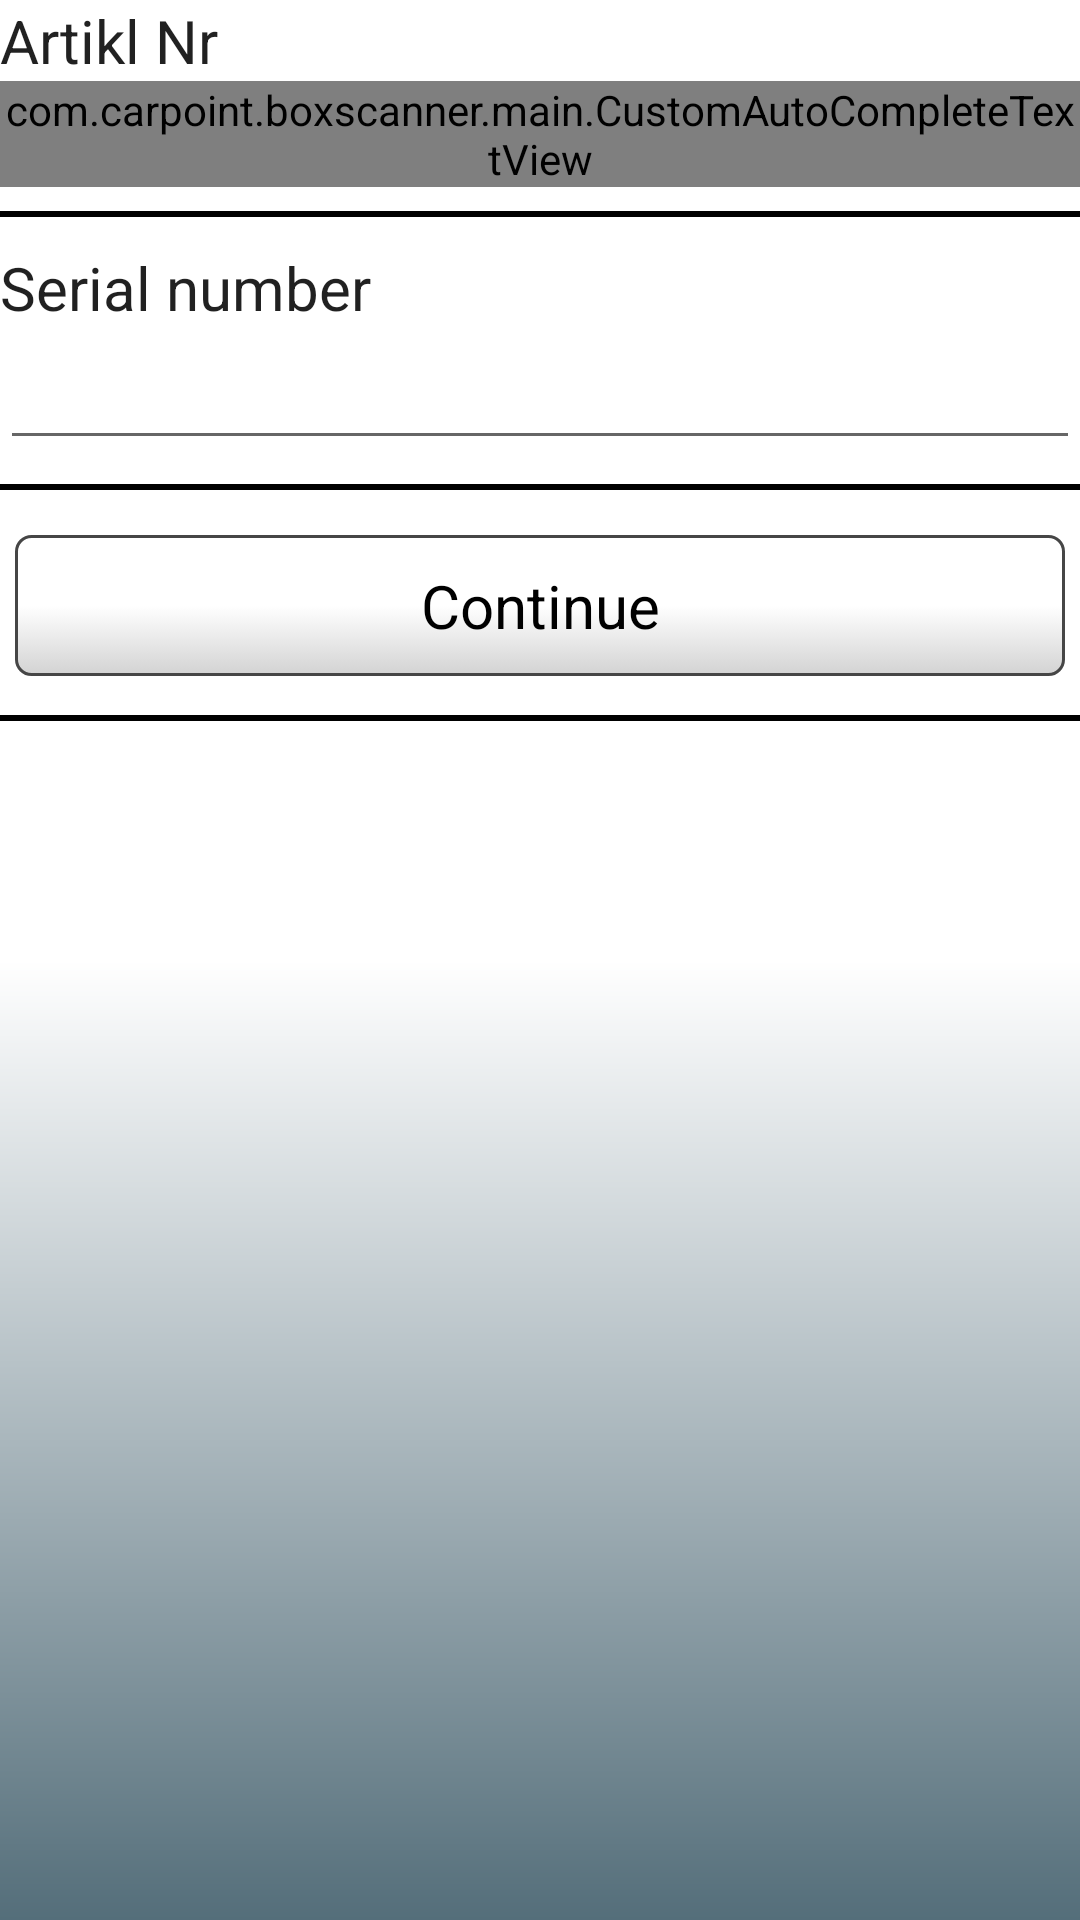

The Android layout XML behind this screen, and the referenced resources:
<!-- AndroidManifest.xml: application theme AppTheme -->
<!-- res/layout/form_filling.xml -->
<?xml version="1.0" encoding="utf-8"?>
<LinearLayout xmlns:android="http://schemas.android.com/apk/res/android"
    xmlns:app="http://schemas.android.com/apk/res-auto"
    xmlns:tools="http://schemas.android.com/tools"
    android:layout_width="match_parent"
    android:layout_height="match_parent"
    android:layout_marginLeft="5px"
    android:layout_marginRight="5px"
    android:orientation="vertical">

    <LinearLayout
        android:id="@+id/llserial2"
        android:layout_width="match_parent"
        android:layout_height="0dp"
        android:layout_weight="0.1"
        android:orientation="vertical"
        android:focusableInTouchMode="true">

        <TextView
            android:layout_width="match_parent"
            android:layout_height="wrap_content"
            android:text="@string/type"
            android:textAppearance="?android:attr/textAppearanceLarge"
            android:textSize="@dimen/dvacetDva" />

        <com.carpoint.boxscanner.main.CustomAutoCompleteTextView
            android:id="@+id/autocompletetextview"
            android:layout_width="match_parent"
            android:layout_height="wrap_content"
            android:textSize="@dimen/dvacetDva" />

        <View
            android:layout_width="match_parent"
            android:layout_height="2dp"
            android:layout_marginBottom="10dp"
            android:layout_marginTop="8dp"
            android:background="@android:color/black" />

        <TextView
            android:id="@+id/serialnumbertxtv"
            android:layout_width="match_parent"
            android:layout_height="wrap_content"
            android:text="@string/serialNumber"
            android:textAppearance="?android:attr/textAppearanceLarge"
            android:textSize="@dimen/dvacetDva" />

        <EditText
            android:id="@+id/editSerial"
            android:layout_width="match_parent"
            android:layout_height="wrap_content"
            android:ems="10"
            android:inputType="number"
            android:minLines="2"
            android:textSize="@dimen/dvacetDva" />

        <View
            android:layout_width="match_parent"
            android:layout_height="2dp"
            android:layout_marginBottom="10dp"
            android:layout_marginTop="8dp"
            android:background="@android:color/black" />
        <Button
            android:id="@+id/btnNext"
            android:layout_width="match_parent"
            android:layout_height="wrap_content"
            android:layout_margin="5dp"
            android:text="@string/further"
            android:textAppearance="?android:attr/textAppearanceLarge"
            android:textSize="@dimen/dvacetDva" />
        <View
            android:layout_width="match_parent"
            android:layout_height="2dp"
            android:layout_marginBottom="10dp"
            android:layout_marginTop="8dp"
            android:background="@android:color/black" />
    </LinearLayout>

    <LinearLayout
        android:id="@+id/llscroll"
        android:layout_width="match_parent"
        android:layout_height="0dp"
        android:layout_gravity="center"
        android:layout_weight="0.1"
        android:gravity="center"
        android:orientation="vertical"
        android:visibility="visible">

        <ScrollView
            android:id="@+id/ScrollView"
            style="@style/MyScrollbar"
            android:layout_width="match_parent"
            android:paddingRight="5dp"
            android:layout_height="wrap_content">

            <LinearLayout
                android:id="@+id/questions"
                android:layout_width="match_parent"
                android:layout_height="match_parent"
                android:orientation="vertical"></LinearLayout>
        </ScrollView>
    </LinearLayout>
    <LinearLayout
        android:id="@+id/llsign"
        android:layout_width="match_parent"
        android:layout_height="0dp"
        android:layout_weight="0.1"
        android:orientation="vertical"
        android:visibility="gone">

        <TextView
            android:layout_width="wrap_content"
            android:layout_height="wrap_content"
            android:layout_gravity="center_horizontal"
            android:gravity="center_horizontal"
            android:text="@string/makeSign"
            android:textAppearance="?android:attr/textAppearanceLarge"
            android:textSize="@dimen/dvacetDva" />

        <com.kyanogen.signatureview.SignatureView xmlns:sign="http://schemas.android.com/apk/res-auto"
            android:id="@+id/signature_view"
            android:layout_width="match_parent"
            android:layout_height="wrap_content"
            android:layout_weight="0.1"
            sign:backgroundColor="#ffffff"
            sign:enableSignature="true"
            sign:penColor="#000000"
            sign:penSize="5dp" />

        <Button
            android:id="@+id/btnClear"
            android:layout_width="wrap_content"
            android:layout_height="wrap_content"
            android:layout_gravity="center_horizontal"
            android:layout_margin="10dp"
            android:text="@string/clear"
            android:textAppearance="?android:attr/textAppearanceLarge"
            android:textSize="@dimen/dvacetDva" />
        <Button
            android:id="@+id/btnSend"
            android:layout_width="match_parent"
            android:layout_height="wrap_content"
            android:layout_gravity="center_horizontal"
            android:layout_margin="10dp"
            android:text="@string/send"
            android:textAppearance="?android:attr/textAppearanceLarge"
            android:textSize="@dimen/dvacetDva" />
        <Button
            android:id="@+id/btnMenu"
            android:layout_width="match_parent"
            android:layout_height="wrap_content"
            android:layout_gravity="center_horizontal"
            android:layout_margin="10dp"
            android:text="@string/menu"
            android:textAppearance="?android:attr/textAppearanceLarge"
            android:textSize="@dimen/dvacetDva" />

    </LinearLayout>


</LinearLayout>
<!-- resources referenced by this layout -->
<resources>
  <dimen name="dvacetDva">20dp</dimen>
  <string name="clear">Clear</string>
  <string name="further">Continue</string>
  <string name="makeSign">Create sign</string>
  <string name="menu">Menu</string>
  <string name="send">Send</string>
  <string name="serialNumber">Serial number</string>
  <string name="type">Artikl Nr</string>
  <style name="MyScrollbar">
          <item name="android:scrollbarAlwaysDrawVerticalTrack">true</item>
          <item name="android:scrollbarStyle">outsideOverlay</item>
          <item name="android:scrollbars">vertical</item>
          <item name="android:fadeScrollbars">false</item>
          <item name="android:scrollbarThumbVertical">@drawable/scrollbar_front</item>
          <item name="android:scrollbarTrackVertical">@drawable/scrollbar_back</item>
          <item name="android:scrollbarSize">5dp</item>
          <item name="android:paddingRight">2dp</item>
      </style>
  <style name="AppTheme" parent="Theme.AppCompat.Light">
          <item name="android:windowBackground">@drawable/backg_app</item>
          <item name="android:buttonStyle">@style/MyButtonStyle</item>
      </style>
  <!-- drawable scrollbar_front (drawable) -->
  <?xml version="1.0" encoding="utf-8"?>
  <shape xmlns:android="http://schemas.android.com/apk/res/android">
  
      <solid android:color="@color/orange" />
  
      <stroke
          android:width="1dp"
          android:color="@color/black" />
  
      <corners android:radius="5dp" />
  
  </shape>
  <!-- drawable scrollbar_back (drawable) -->
  <?xml version="1.0" encoding="utf-8"?>
  <shape xmlns:android="http://schemas.android.com/apk/res/android">
  
      <solid android:color="@color/black" />
  
      <stroke
          android:width="1dp"
          android:color="@color/white" />
  
      <corners android:radius="5dp" />
  
  </shape>
  <!-- drawable backg_app (drawable) -->
  <?xml version="1.0" encoding="utf-8"?>
  <shape xmlns:android="http://schemas.android.com/apk/res/android"
      android:shape="rectangle">
  
      <gradient
          android:startColor="@color/cp_color"
          android:centerColor="@color/white"
          android:endColor="@color/white"
          android:angle="90" />
  
  
  </shape>
  <style name="MyButtonStyle" parent="@android:style/Widget.Button">
          <item name="android:background">@drawable/button</item>
          <item name="android:padding">10dp</item>
          <item name="android:textAppearance">?android:attr/textAppearanceMedium</item>
      </style>
  <color name="orange">#ffc400</color>
  <color name="black">#000000</color>
  <color name="white">#ffffff</color>
  <color name="cp_color">#546e7a</color>
  <!-- drawable button (drawable) -->
  <?xml version="1.0" encoding="utf-8"?>
  <selector xmlns:android="http://schemas.android.com/apk/res/android">
      <item android:drawable="@drawable/bt_g_pressed" android:state_selected="true" />
      <item android:drawable="@drawable/bt_g_pressed" android:state_pressed="true" />
      <item android:drawable="@drawable/bt_g" />
  </selector>
  <!-- drawable bt_g (drawable) -->
  <?xml version="1.0" encoding="utf-8"?>
  <shape xmlns:android="http://schemas.android.com/apk/res/android"
      android:shape="rectangle">
  
      <gradient
          android:angle="90"
          android:centerColor="@color/white"
          android:endColor="@color/white"
          android:startColor="@color/grey" />
  
      <stroke
          android:width="1dp"
          android:color="@color/grey_dark" />
  
      <corners android:radius="5dp" />
  
      <padding
          android:bottom="6dp"
          android:left="5dp"
          android:right="5dp"
          android:top="6dp" />
  
  </shape>
  <color name="grey_dark">#464646</color>
  <color name="grey">#d3d3d3</color>
</resources>
